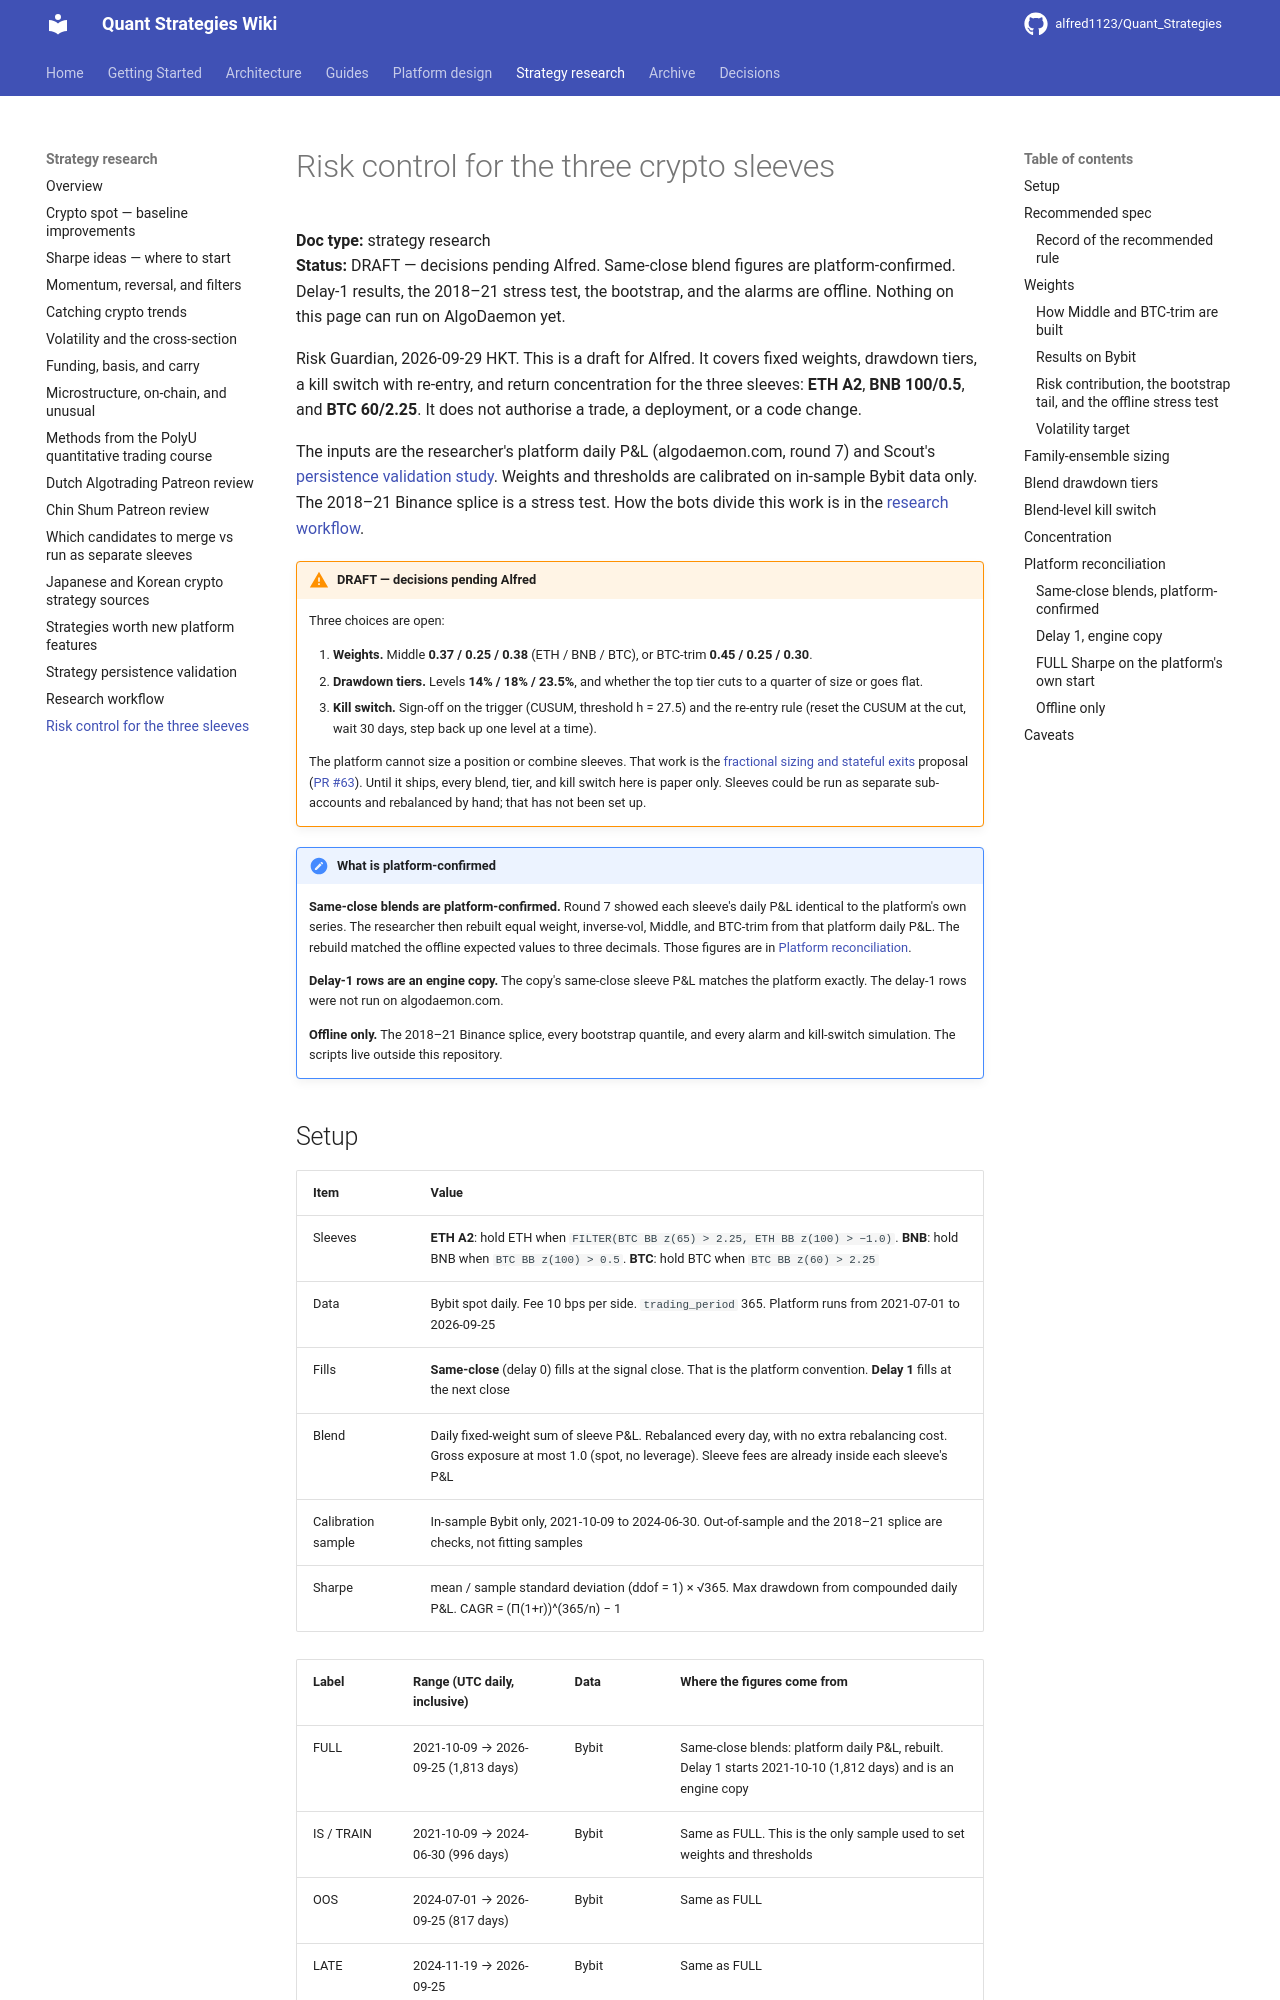

repository: alfred1123/Quant_Strategies · page: research/risk-control/index.html · generator: mkdocs

# Risk control for the three crypto sleeves

**Doc type:** strategy research  
**Status:** DRAFT — decisions pending Alfred. Same-close blend figures are platform-confirmed. Delay-1 results, the 2018–21 stress test, the bootstrap, and the alarms are offline. Nothing on this page can run on AlgoDaemon yet.

Risk Guardian, 2026-09-29 HKT. This is a draft for Alfred. It covers fixed weights, drawdown tiers, a kill switch with re-entry, and return concentration for the three sleeves: **ETH A2**, **BNB 100/0.5**, and **BTC 60/2.25**. It does not authorise a trade, a deployment, or a code change.

The inputs are the researcher's platform daily P&L (algodaemon.com, round 7) and Scout's [persistence validation study](strategy-persistence-validation.md). Weights and thresholds are calibrated on in-sample Bybit data only. The 2018–21 Binance splice is a stress test. How the bots divide this work is in the [research workflow](workflow.md#risk-control-risk-guardian).

!!! warning "DRAFT — decisions pending Alfred"
    Three choices are open:

    1. **Weights.** Middle **0.37 / 0.25 / 0.38** (ETH / BNB / BTC), or BTC-trim **0.45 / 0.25 / 0.30**.
    2. **Drawdown tiers.** Levels **14% / 18% / 23.5%**, and whether the top tier cuts to a quarter of size or goes flat.
    3. **Kill switch.** Sign-off on the trigger (CUSUM, threshold h = 27.5) and the re-entry rule (reset the CUSUM at the cut, wait 30 days, step back up one level at a time).

    The platform cannot size a position or combine sleeves. That work is the [fractional sizing and stateful exits](../design/2026-09-26-fractional-sizing-stateful-exits.md) proposal ([PR #63](https://github.com/alfred1123/Quant_Strategies/pull/63)). Until it ships, every blend, tier, and kill switch here is paper only. Sleeves could be run as separate sub-accounts and rebalanced by hand; that has not been set up.

!!! note "What is platform-confirmed"
    **Same-close blends are platform-confirmed.** Round 7 showed each sleeve's daily P&L identical to the platform's own series. The researcher then rebuilt equal weight, inverse-vol, Middle, and BTC-trim from that platform daily P&L. The rebuild matched the offline expected values to three decimals. Those figures are in [Platform reconciliation](#platform-reconciliation).

    **Delay-1 rows are an engine copy.** The copy's same-close sleeve P&L matches the platform exactly. The delay-1 rows were not run on algodaemon.com.

    **Offline only.** The 2018–21 Binance splice, every bootstrap quantile, and every alarm and kill-switch simulation. The scripts live outside this repository.
